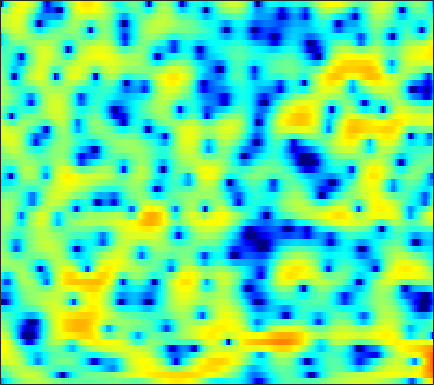

Data behind this chart, as committed beside it:
-9.4514, -7.9542, -6.2279, -4.7768, -3.835, -2.7337, -1.7685, -1.1192, -0.37545, 0.25211, 0.7823, 1.1107, 1.4692, 1.7362, 1.8777, 1.9972, 2.0347, 2, 1.8983, 1.7199, 1.4802, 1.2629, 0.92046, 0.5364
-3.514, -2.884, -2.033, -1.199, -0.6038, 0.1338, 0.7999, 1.24, 1.744, 2.16, 2.483, 2.658, 2.8, 2.839, 2.8, 2.65, 2.389, 2.113, 1.627, 0.9946, 0.1871, -0.5521, -1.747, -3.25
-1.994, -1.195, -0.2927, 0.4353, 0.8856, 1.367, 1.709, 1.883, 2.01, 2.022, 1.935, 1.807, 1.568, 1.26, 1.004, 0.649, 0.2906, 0.03252, -0.2979, -0.6181, -0.9351, -1.168, -1.505, -1.857
2.691, 2.959, 3.228, 3.372, 3.397, 3.307, 3.066, 2.782, 2.246, 1.517, 0.5694, -0.3019, -1.725, -3.504, -5.075, -7.469, -9.731, -10.5, -9.475, -7.476, -5.624, -4.482, -3.272, -2.37
4.525, 4.438, 4.24, 3.942, 3.645, 3.144, 2.533, 1.997, 1.177, 0.2247, -0.8393, -1.719, -3.005, -4.396, -5.461, -6.783, -7.692, -7.864, -7.389, -6.409, -5.251, -4.421, -3.45, -2.678
5.386, 5.101, 4.595, 3.955, 3.381, 2.504, 1.512, 0.7005, -0.4467, -1.628, -2.774, -3.569, -4.458, -5.076, -5.329, -5.369, -5.142, -4.791, -4.178, -3.484, -2.767, -2.271, -1.682, -1.241
5.693, 5.245, 4.455, 3.441, 2.505, 1.046, -0.6831, -2.16, -4.421, -7.019, -10.03, -12.56, -16.02, -17.42, -16.02, -12.91, -9.964, -8.05, -5.848, -3.974, -2.349, -1.319, -0.1553, 0.7421
3.777, 3.218, 2.227, 0.9254, -0.2662, -2.153, -4.465, -6.5, -9.697, -13.61, -18.44, -22.69, -28.04, -27.84, -24.51, -19.54, -15.12, -12.23, -8.954, -6.222, -3.857, -2.333, -0.573, 0.908
1.606, 1.082, 0.1599, -1.011, -2.055, -3.703, -5.631, -7.255, -9.655, -12.21, -14.69, -16.3, -17.8, -18.23, -17.78, -16.21, -14.06, -12.19, -9.594, -7.088, -4.74, -3.12, -1.184, 0.5163
0.06677, -0.3149, -0.9641, -1.767, -2.482, -3.581, -4.826, -5.881, -7.428, -9.154, -11.14, -12.88, -15.76, -20.04, -25.79, -28.4, -18.45, -14.24, -10.17, -7.016, -4.419, -2.744, -0.8078, 0.8493
-1.966, -2.194, -2.524, -2.88, -3.173, -3.586, -4.073, -4.478, -5.08, -5.788, -6.562, -7.149, -7.912, -8.497, -8.688, -8.366, -7.359, -6.309, -4.706, -3.086, -1.531, -0.4637, 0.8151, 1.931
-6.17, -6.452, -6.523, -6.255, -5.903, -5.337, -4.778, -4.397, -3.978, -3.633, -3.347, -3.161, -2.904, -2.608, -2.34, -1.888, -1.342, -0.8751, -0.1909, 0.518, 1.224, 1.72, 2.317, 2.817
-15.87, -19.9, -19.33, -14.1, -11.21, -8.417, -6.393, -5.183, -3.892, -2.852, -2.003, -1.469, -0.8567, -0.32, 0.04989, 0.5084, 0.9278, 1.239, 1.633, 2.015, 2.357, 2.582, 2.837, 3
-11.04, -11.72, -11.6, -10.37, -9.091, -7.338, -5.722, -4.621, -3.34, -2.249, -1.349, -0.7883, -0.1629, 0.3245, 0.6124, 0.9035, 1.122, 1.257, 1.401, 1.544, 1.701, 1.838, 2.039, 2.24
-7.11, -7.461, -7.598, -7.239, -6.662, -5.58, -4.326, -3.38, -2.199, -1.187, -0.3934, 0.08088, 0.5183, 0.7393, 0.7678, 0.6485, 0.3824, 0.0965, -0.3364, -0.7426, -0.9659, -0.9195, -0.5387, 0.161
-7.406, -9.401, -12.62, -13.37, -10.81, -7.114, -4.227, -2.583, -0.9221, 0.2487, 1.025, 1.357, 1.492, 1.307, 0.9702, 0.257, -0.7936, -1.837, -3.644, -6.178, -9.695, -12.03, -9.652, -5.105
-4.245, -5.331, -6.671, -6.813, -5.829, -3.869, -1.986, -0.8394, 0.3269, 1.048, 1.38, 1.363, 0.9973, 0.2598, -0.5378, -1.911, -3.544, -4.807, -6.39, -7.707, -8.563, -8.452, -6.892, -4.195
0.137, 0.02829, -0.06749, -0.03902, 0.07687, 0.3435, 0.6739, 0.8967, 1.111, 1.146, 0.9338, 0.5736, -0.2101, -1.45, -2.769, -5.226, -8.895, -13.29, -22.68, -14.89, -9.371, -6.742, -4.108, -1.981
1.712, 1.55, 1.299, 1.044, 0.8686, 0.6764, 0.5257, 0.4374, 0.3223, 0.2047, 0.00448, -0.224, -0.6854, -1.387, -2.076, -3.2, -4.474, -5.298, -5.768, -5.244, -4.011, -2.925, -1.544, -0.3251
1.714, 1.249, 0.519, -0.3076, -0.947, -1.754, -2.381, -2.623, -2.62, -2.308, -1.844, -1.483, -1.087, -0.7988, -0.661, -0.5613, -0.4957, -0.4155, -0.2581, 0.02086, 0.3949, 0.706, 1.111, 1.469
1.174, 0.3691, -0.9907, -2.777, -4.49, -7.455, -11.16, -13.07, -11.03, -7.6, -4.923, -3.419, -1.882, -0.7302, -0.05726, 0.6479, 1.204, 1.532, 1.885, 2.169, 2.389, 2.507, 2.602, 2.582
0.6024, -0.1613, -1.431, -3.026, -4.476, -6.712, -8.94, -9.779, -8.918, -6.798, -4.717, -3.388, -1.898, -0.7009, 0.03322, 0.8405, 1.471, 1.837, 2.223, 2.476, 2.614, 2.644, 2.592, 2.424
0.3925, -0.06406, -0.762, -1.539, -2.132, -2.864, -3.397, -3.601, -3.559, -3.194, -2.571, -2.012, -1.2, -0.4077, 0.1452, 0.8031, 1.33, 1.639, 1.936, 2.082, 2.088, 2.004, 1.785, 1.49
0.5197, 0.3731, 0.08323, -0.3271, -0.6981, -1.243, -1.778, -2.134, -2.432, -2.458, -2.154, -1.72, -0.9819, -0.1618, 0.4454, 1.158, 1.726, 2.037, 2.247, 2.247, 2.023, 1.715, 1.137, 0.4154
0.6554, 1.063, 1.258, 1.043, 0.6129, -0.3294, -1.722, -3.035, -4.943, -6.19, -5.647, -4.243, -2.151, -0.3085, 0.8303, 2.012, 2.858, 3.286, 3.54, 3.465, 3.014, 2.397, 1.135, -0.7642
0.2513, 1.139, 1.699, 1.649, 1.228, 0.126, -1.662, -3.598, -7.3, -11.6, -10.01, -6.7, -3.42, -1.105, 0.1813, 1.506, 2.49, 3.003, 3.468, 3.588, 3.338, 2.845, 1.732, 0.02188
0.7638, 1.135, 1.382, 1.319, 1.063, 0.4616, -0.3993, -1.165, -2.205, -3.003, -3.416, -3.487, -3.342, -2.995, -2.618, -1.882, -0.9646, -0.2227, 0.7237, 1.457, 1.908, 2.048, 1.982, 1.656
0.9147, 1.044, 1.128, 1.078, 0.9416, 0.6174, 0.1084, -0.3661, -1.139, -2.097, -3.282, -4.413, -6.295, -8.816, -10.68, -10.72, -7.651, -5.196, -2.624, -0.7302, 0.626, 1.375, 2.059, 2.443
-1.025, -0.7709, -0.5034, -0.3603, -0.3331, -0.4083, -0.6277, -0.884, -1.396, -2.176, -3.263, -4.334, -6.235, -8.646, -10.39, -10.48, -7.904, -5.742, -3.336, -1.45, 0.002615, 0.8623, 1.76, 2.428
-4.453, -3.869, -3.314, -2.924, -2.707, -2.468, -2.246, -2.136, -2.057, -2.085, -2.275, -2.505, -2.891, -3.233, -3.381, -3.323, -2.957, -2.49, -1.817, -1.055, -0.2895, 0.2691, 1.014, 1.748
-6.256, -5.915, -5.906, -6.082, -6.095, -5.672, -4.745, -3.892, -2.788, -1.861, -1.193, -0.8655, -0.6043, -0.5395, -0.5735, -0.7345, -0.9757, -1.212, -1.516, -1.77, -1.777, -1.5, -0.747, 0.3134
-4.546, -5.416, -7.506, -11.54, -17.45, -17.51, -9.317, -5.901, -2.906, -0.97, 0.3022, 0.9273, 1.409, 1.529, 1.396, 0.9221, 0.0516, -0.9401, -2.81, -5.62, -9.349, -10.46, -6.766, -2.834
-2.162, -2.828, -3.901, -5.038, -5.602, -5.346, -3.995, -2.714, -1.112, 0.143, 1.048, 1.508, 1.818, 1.834, 1.642, 1.123, 0.2619, -0.6394, -2.242, -4.207, -6.059, -6.388, -4.784, -2.368
-1.234, -1.245, -1.266, -1.248, -1.161, -0.9244, -0.5571, -0.2047, 0.2335, 0.6143, 0.8833, 0.9914, 0.984, 0.8324, 0.6292, 0.2533, -0.2031, -0.5774, -1.057, -1.444, -1.624, -1.533, -1.146, -0.5405
-1.065, -0.5141, 0.05405, 0.481, 0.7261, 0.966, 1.119, 1.169, 1.157, 1.046, 0.8135, 0.5609, 0.1706, -0.2852, -0.6258, -1.046, -1.369, -1.518, -1.589, -1.53, -1.317, -1.091, -0.7072, -0.2735
-0.2117, 0.6626, 1.511, 2.069, 2.327, 2.494, 2.473, 2.321, 1.974, 1.417, 0.6532, -0.04787, -1.132, -2.311, -3.177, -4.103, -4.59, -4.599, -4.241, -3.599, -2.846, -2.282, -1.542, -0.8444
1.949, 2.515, 3.078, 3.423, 3.546, 3.533, 3.312, 3.015, 2.387, 1.473, 0.2295, -0.9794, -3.09, -5.931, -8.718, -13.3, -15.29, -13.05, -9.952, -7.735, -6.157, -5.114, -3.831, -2.619
3.457, 3.636, 3.775, 3.805, 3.759, 3.59, 3.289, 2.967, 2.351, 1.504, 0.3379, -0.8059, -2.743, -5.282, -7.577, -10.73, -12.38, -12.13, -11.27, -10.95, -10.92, -10.45, -8.586, -6.071
3.532, 3.405, 3.136, 2.815, 2.585, 2.346, 2.194, 2.079, 1.914, 1.606, 1.086, 0.5633, -0.3508, -1.446, -2.361, -3.619, -4.845, -5.895, -7.545, -10.22, -14.92, -19.01, -12.62, -7.117
1.875, 1.223, 0.0102, -1.44, -2.391, -2.865, -2.259, -1.48, -0.4276, 0.2967, 0.6966, 0.8226, 0.7422, 0.4959, 0.2152, -0.2646, -0.7883, -1.243, -1.87, -2.421, -2.724, -2.637, -1.939, -0.8298
-0.3011, -1.452, -3.912, -8.147, -14.03, -21.12, -10.12, -6.58, -3.908, -2.359, -1.417, -1.03, -0.7237, -0.5737, -0.4779, -0.3459, -0.1977, -0.02804, 0.198, 0.5033, 0.8492, 1.173, 1.636, 2.13
-0.0007024, -0.7228, -1.968, -3.319, -4.198, -4.787, -4.638, -4.246, -3.75, -3.443, -3.453, -3.627, -3.908, -4.068, -3.939, -3.332, -2.39, -1.583, -0.5099, 0.4448, 1.283, 1.828, 2.425, 2.888
1.34, 0.9584, 0.355, -0.3004, -0.7767, -1.361, -1.891, -2.296, -2.91, -3.79, -5.154, -6.56, -9.349, -13.2, -14.64, -10.79, -6.611, -4.309, -1.969, -0.2716, 1.015, 1.735, 2.471, 2.961
1.89, 1.572, 1.067, 0.487, 0.03329, -0.5894, -1.219, -1.722, -2.469, -3.409, -4.592, -5.749, -7.631, -9.485, -9.838, -8.057, -5.405, -3.596, -1.637, -0.1456, 0.9427, 1.555, 2.135, 2.493
1.685, 1.24, 0.5389, -0.226, -0.8054, -1.505, -2.061, -2.346, -2.622, -2.765, -2.854, -2.932, -2.958, -2.809, -2.532, -1.925, -1.107, -0.4753, 0.3055, 0.937, 1.337, 1.516, 1.586, 1.54
1.532, 0.7905, -0.4839, -2.046, -3.323, -4.861, -5.64, -5.468, -4.496, -3.252, -2.123, -1.344, -0.4481, 0.3421, 0.8753, 1.501, 2.013, 2.309, 2.525, 2.501, 2.204, 1.757, 0.8937, -0.2127
1.237, 0.3037, -1.486, -4.118, -6.984, -13.47, -33.99, -14.82, -8.244, -4.77, -2.424, -1.033, 0.4639, 1.674, 2.424, 3.222, 3.767, 4.01, 4.066, 3.756, 3.03, 2.114, 0.2613, -2.739
-0.1414, -0.7952, -2.008, -3.581, -4.918, -6.587, -7.528, -7.534, -6.719, -5.469, -3.944, -2.769, -1.196, 0.2535, 1.214, 2.275, 3.059, 3.432, 3.655, 3.538, 3.038, 2.429, 1.274, -0.1731
-1.16, -1.473, -2.1, -2.994, -3.817, -5.053, -6.419, -7.554, -8.931, -9.694, -8.665, -6.939, -4.33, -2.031, -0.5791, 0.9586, 2.098, 2.691, 3.196, 3.397, 3.303, 3.092, 2.628, 2.042
-1.691, -1.746, -1.988, -2.495, -3.066, -4.193, -5.892, -7.714, -11.44, -17.64, -14.98, -9.938, -5.479, -2.486, -0.8334, 0.8525, 2.064, 2.729, 3.325, 3.653, 3.74, 3.657, 3.386, 2.933
-3.318, -2.914, -2.504, -2.265, -2.248, -2.464, -2.939, -3.393, -3.988, -4.226, -3.781, -3.058, -1.802, -0.5112, 0.3547, 1.336, 2.106, 2.559, 2.989, 3.229, 3.309, 3.243, 3.01, 2.589
-7.143, -5.419, -3.593, -2.285, -1.605, -0.9861, -0.6177, -0.4655, -0.3412, -0.2062, -0.0223, 0.157, 0.4345, 0.7236, 0.9379, 1.178, 1.386, 1.512, 1.664, 1.775, 1.829, 1.833, 1.735, 1.506
-7.49, -5.026, -2.647, -0.9921, -0.09191, 0.7677, 1.327, 1.586, 1.774, 1.792, 1.658, 1.485, 1.148, 0.7088, 0.3382, -0.1634, -0.6041, -0.8434, -0.9701, -0.8635, -0.6274, -0.4007, -0.1291, 0.05434
-1.001, -0.3004, 0.675, 1.549, 2.107, 2.674, 3.025, 3.156, 3.136, 2.875, 2.374, 1.819, 0.8258, -0.4838, -1.708, -3.591, -5.577, -6.714, -7.138, -6.297, -4.995, -4.11, -3.099, -2.322
2.096, 2.286, 2.651, 3.056, 3.346, 3.662, 3.845, 3.864, 3.686, 3.262, 2.544, 1.767, 0.3624, -1.569, -3.486, -6.964, -12.43, -19.88, -20.83, -13.14, -9.644, -8.082, -6.707, -5.773
2.09, 2.169, 2.474, 2.93, 3.286, 3.715, 4.02, 4.122, 4.066, 3.757, 3.136, 2.467, 1.255, -0.3509, -1.791, -3.998, -6.303, -7.792, -9.143, -9.707, -9.849, -9.794, -9.675, -9.606
-1.782, -1.379, -0.2033, 1.151, 2.079, 3.106, 3.863, 4.26, 4.564, 4.571, 4.294, 3.887, 3.079, 1.967, 0.9361, -0.7092, -2.626, -4.248, -6.652, -9.373, -12.29, -13.87, -14.03, -13.29
-22.6, -10.53, -4.801, -1.711, -0.1023, 1.502, 2.697, 3.4, 4.077, 4.491, 4.652, 4.571, 4.208, 3.542, 2.827, 1.566, -0.09154, -1.677, -4.351, -8.005, -13.14, -17.21, -15.26, -11.81
